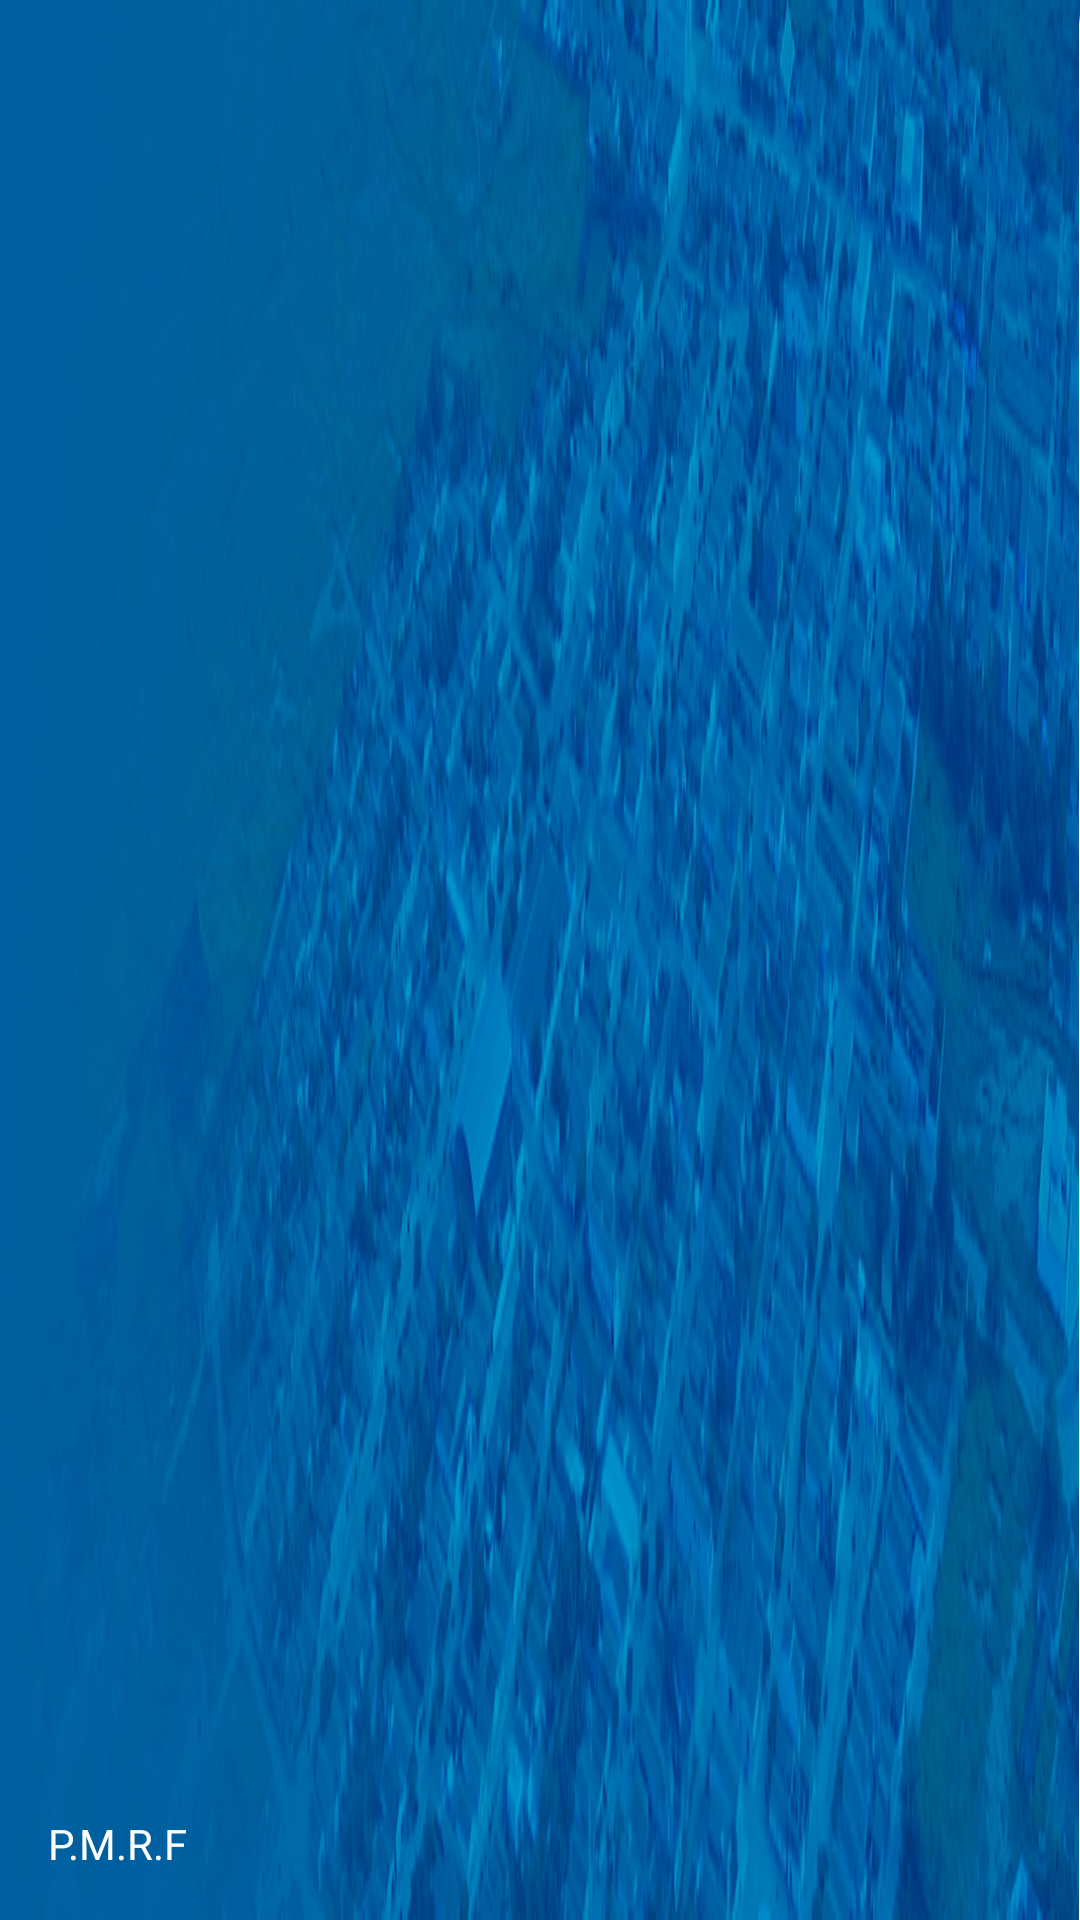

Reconstruct the res/layout file that produces this screen, plus the resources it refers to.
<!-- AndroidManifest.xml: application theme AppTheme -->
<!-- res/layout/nav_header_main.xml -->
<?xml version="1.0" encoding="utf-8"?>
<LinearLayout xmlns:android="http://schemas.android.com/apk/res/android"
    xmlns:tools="http://schemas.android.com/tools"
    android:layout_width="wrap_content"
    android:layout_height="@dimen/nav_header_height"
    android:background="@drawable/ic_background_logo_3"
    android:gravity="bottom"
    android:orientation="vertical"
    android:paddingLeft="@dimen/activity_horizontal_margin"
    android:paddingTop="@dimen/activity_vertical_margin"
    android:paddingRight="@dimen/activity_horizontal_margin"
    android:paddingBottom="@dimen/activity_vertical_margin"
    android:theme="@style/ThemeOverlay.AppCompat.Dark">

    <TextView
        android:id="@+id/nav_home"
        android:layout_width="match_parent"
        android:layout_height="wrap_content"
        android:clickable="true"
        android:paddingTop="@dimen/nav_header_vertical_spacing"
        android:text="@string/nav_header_title"
        android:textAppearance="@style/TextAppearance.AppCompat.Body1"
        tools:ignore="KeyboardInaccessibleWidget" />

</LinearLayout>
<!-- resources referenced by this layout -->
<resources>
  <dimen name="activity_horizontal_margin">16dp</dimen>
  <dimen name="activity_vertical_margin">16dp</dimen>
  <dimen name="nav_header_height">146dp</dimen>
  <dimen name="nav_header_vertical_spacing">8dp</dimen>
  <!-- drawable ic_background_logo_3: png bitmap (drawable, 157580 bytes) -->
  <string name="nav_header_title">P.M.R.F</string>
  <style name="AppTheme" parent="Theme.AppCompat.Light.DarkActionBar">
          
          <item name="colorPrimary">@color/colorPrimary</item>
          <item name="colorPrimaryDark">@color/colorPrimaryDark</item>
          <item name="colorAccent">@color/colorAccent</item>
      </style>
  <color name="colorPrimary">#004685</color>
  <color name="colorPrimaryDark">#3b5998</color>
  <color name="colorAccent">#b31217</color>
</resources>
